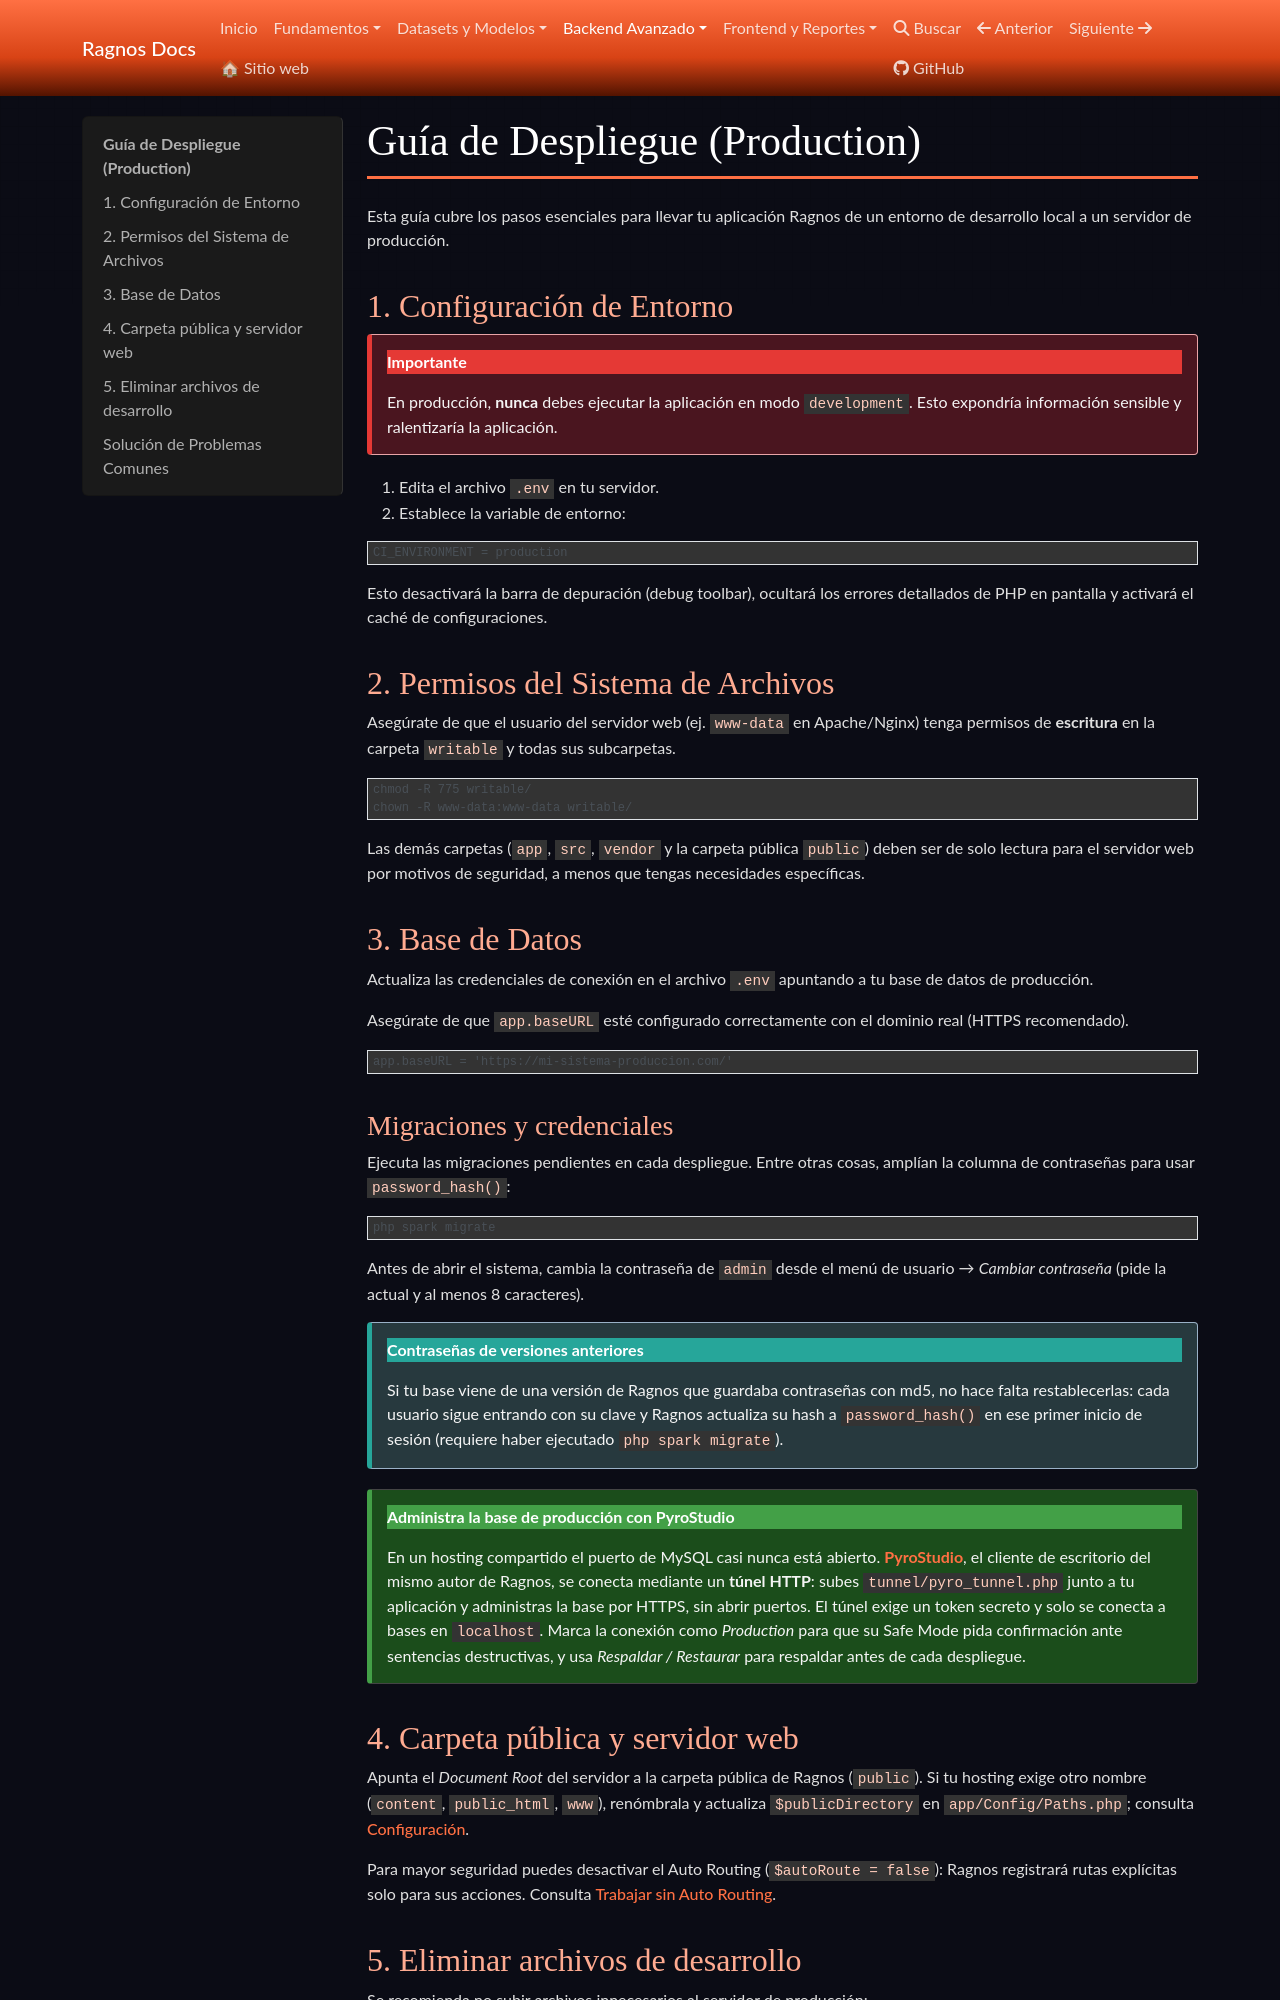

repository: cgarciagl/Ragnos · page: docs/avanzado/despliegue/index.html · generator: mkdocs

# Guía de Despliegue (Production)

Esta guía cubre los pasos esenciales para llevar tu aplicación Ragnos de un entorno de desarrollo local a un servidor de producción.

## 1. Configuración de Entorno

!!! danger "Importante"

    En producción, **nunca** debes ejecutar la aplicación en modo `development`. Esto expondría información sensible y ralentizaría la aplicación.

1. Edita el archivo `.env` en tu servidor.
2. Establece la variable de entorno:

```ini
CI_ENVIRONMENT = production
```

Esto desactivará la barra de depuración (debug toolbar), ocultará los errores detallados de PHP en pantalla y activará el caché de configuraciones.

## 2. Permisos del Sistema de Archivos

Asegúrate de que el usuario del servidor web (ej. `www-data` en Apache/Nginx) tenga permisos de **escritura** en la carpeta `writable` y todas sus subcarpetas.

```bash
chmod -R 775 writable/
chown -R www-data:www-data writable/
```

Las demás carpetas (`app`, `system`, `public`) deben ser de solo lectura para el servidor web por motivos de seguridad, a menos que tengas necesidades específicas.

## 3. Base de Datos

Actualiza las credenciales de conexión en el archivo `.env` apuntando a tu base de datos de producción.

Asegúrate de que `app.baseURL` esté configurado correctamente con el dominio real (HTTPS recomendado).

```ini
app.baseURL = 'https://mi-sistema-produccion.com/'
```

## 4. Eliminar archivos de desarrollo

Se recomienda no subir archivos innecesarios al servidor de producción:

- Tests (`tests/`)
- Archivos de git (`.git/`, `.gitignore`)
- Documentación interna (`documentacion/`)
- Archivos SQL de ejemplos (`sampledatabase/`)
